Photos from the image-classification dataset "cherry-leaves" in the GitHub repository BogdanFSD/ML5-Mildew-Detection. Its 2 classes are: healthy cut cherry leaf, powdery mildew cut cherry leaf.

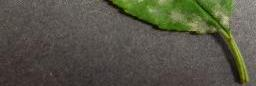
Label: powdery mildew cut cherry leaf

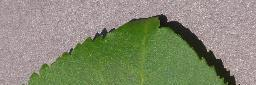
Label: healthy cut cherry leaf

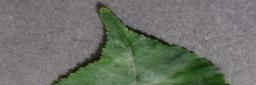
Label: powdery mildew cut cherry leaf

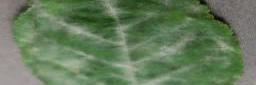
Label: powdery mildew cut cherry leaf

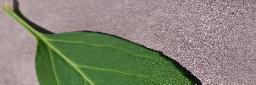
Label: healthy cut cherry leaf

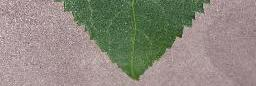
Label: healthy cut cherry leaf
